Image classification data set "dataset" (rizkiamirudin/klasifikasi-jenis-kopi on GitHub). Class labels (2): arabika, robusta coffee.

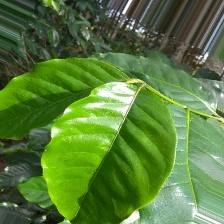
Label: arabika

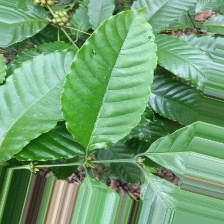
Label: robusta coffee

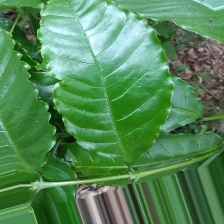
Label: robusta coffee

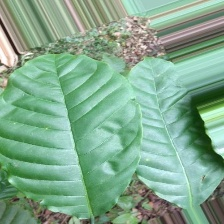
Label: robusta coffee

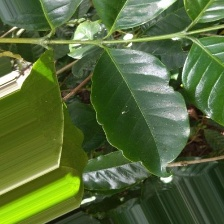
Label: arabika

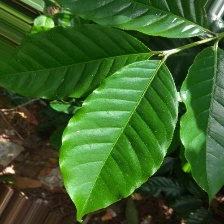
Label: arabika
